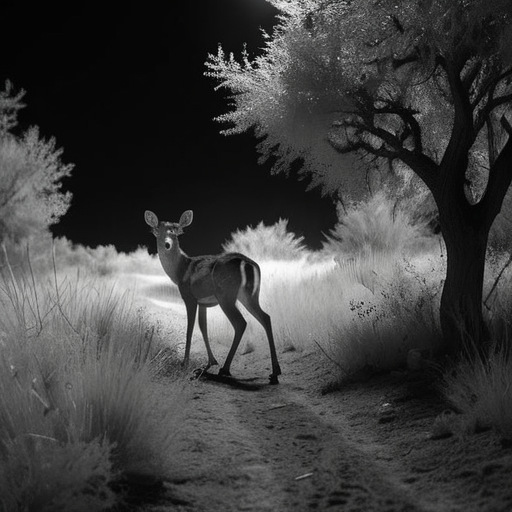
Generation parameters embedded in this image by AUTOMATIC1111 Stable Diffusion web UI or a fork of it (Forge, ...) (PNG 'parameters' text chunk):
A highly realistic trail camera photograph of a deer at night in a dry, natural environment with bushes, tall grass, and sparse trees. The deer is walking or grazing, blending into the environment with a natural composition that includes photorealistic fur texture. The deer appears off-center, partially obscured by vegetation, and at a moderate distance. The scene is captured using infrared lighting, producing a monochrome, black-and-white appearance with subtle shadows and low contrast. The lighting is faint and diffused, with no direct illumination or flash effects.
Steps: 30, Sampler: DPM++ 2M SDE Heun, Schedule type: Karras, CFG scale: 5, Seed: 3457992883, Size: 512x512, Model hash: 33e58e8668, Model: juggernautXL_juggXIByRundiffusion, Version: v1.10.1